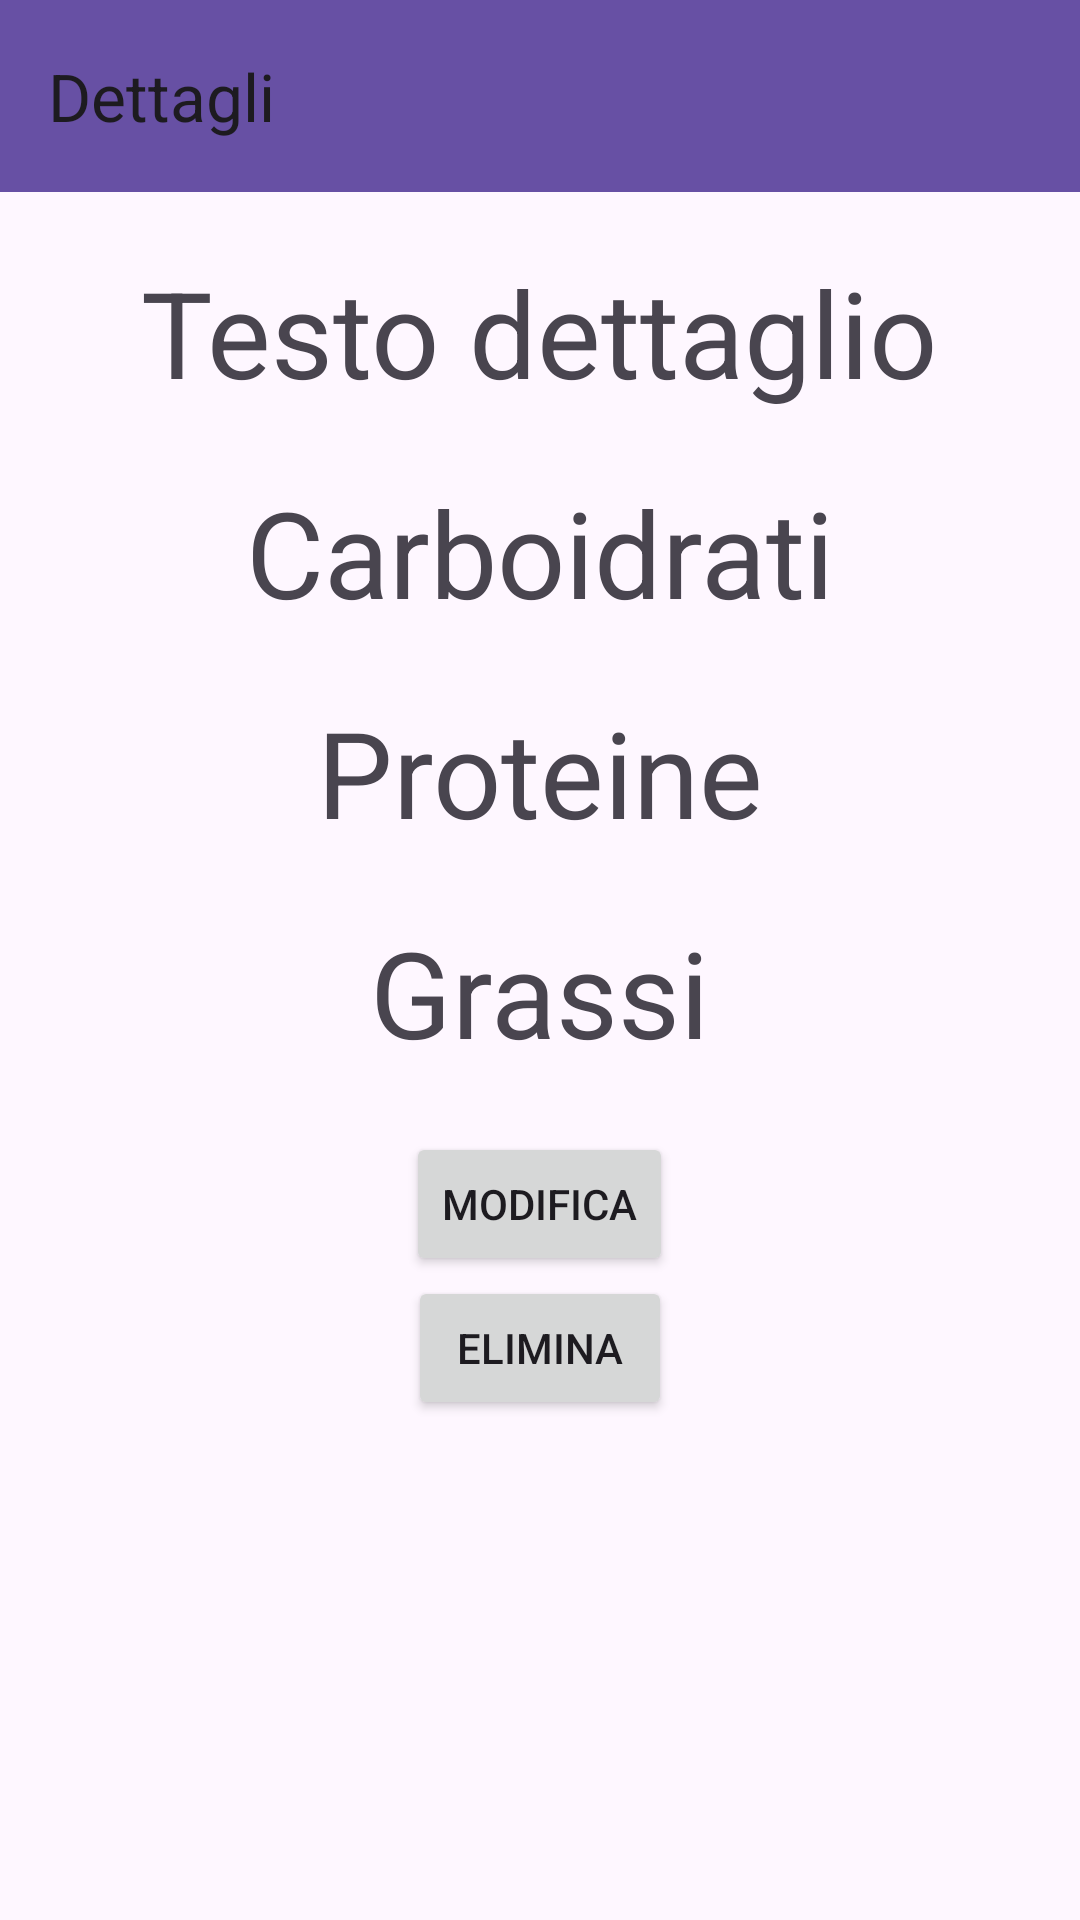

Android layout source for this screen:
<!-- AndroidManifest.xml: application theme Theme.DietaMacro -->
<!-- res/layout/fragment_dettaglio_cibo.xml -->
<?xml version="1.0" encoding="utf-8"?>
<LinearLayout xmlns:android="http://schemas.android.com/apk/res/android"
    xmlns:tools="http://schemas.android.com/tools"
    android:layout_width="match_parent"
    android:layout_height="match_parent"
    xmlns:app="http://schemas.android.com/apk/res-auto"
    tools:context=".DettaglioCiboFragment"
    android:orientation="vertical">

    <androidx.appcompat.widget.Toolbar
        android:id="@+id/toolbar"
        android:layout_width="match_parent"
        android:layout_height="wrap_content"
        android:background="?attr/colorPrimary"
        android:minHeight="?attr/actionBarSize"
        android:theme="?attr/actionBarTheme"
        app:title="Dettagli"
        />

    <LinearLayout
        android:layout_width="match_parent"
        android:layout_height="match_parent"
        android:orientation="vertical">

        <TextView
            android:id="@+id/testoDettaglio"
            android:layout_width="wrap_content"
            android:layout_height="wrap_content"
            android:layout_gravity="center"
            android:layout_marginTop="20sp"
            android:text="Testo dettaglio"
            android:textSize="40sp"
            />

        <TextView
            android:id="@+id/testoDettaglioCarboidrati"
            android:layout_width="wrap_content"
            android:layout_height="wrap_content"
            android:layout_gravity="center"
            android:layout_marginTop="20sp"
            android:text="Carboidrati"
            android:textSize="40sp"
            />

        <TextView
            android:id="@+id/testoDettaglioProteine"
            android:layout_width="wrap_content"
            android:layout_height="wrap_content"
            android:layout_gravity="center"
            android:layout_marginTop="20sp"
            android:text="Proteine"
            android:textSize="40sp"
            />

        <TextView
            android:id="@+id/testoDettaglioGrassi"
            android:layout_width="wrap_content"
            android:layout_height="wrap_content"
            android:layout_gravity="center"
            android:layout_marginTop="20sp"
            android:text="Grassi"
            android:textSize="40sp"
            />

        <Button
            android:id="@+id/modifyButton"
            android:layout_width="wrap_content"
            android:layout_height="wrap_content"
            android:text="Modifica"
            android:layout_gravity="center"
            android:layout_marginTop="20sp"
            />

        <Button
            android:id="@+id/eliminaBottone"
            android:layout_width="wrap_content"
            android:layout_height="wrap_content"
            android:layout_gravity="center"
            android:text="Elimina"
            />

    </LinearLayout>

</LinearLayout>
<!-- resources referenced by this layout -->
<resources>
  <style name="Theme.DietaMacro" parent="Base.Theme.DietaMacro" />
  <style name="Base.Theme.DietaMacro" parent="Theme.Material3.DayNight.NoActionBar">
          
          
      </style>
</resources>
